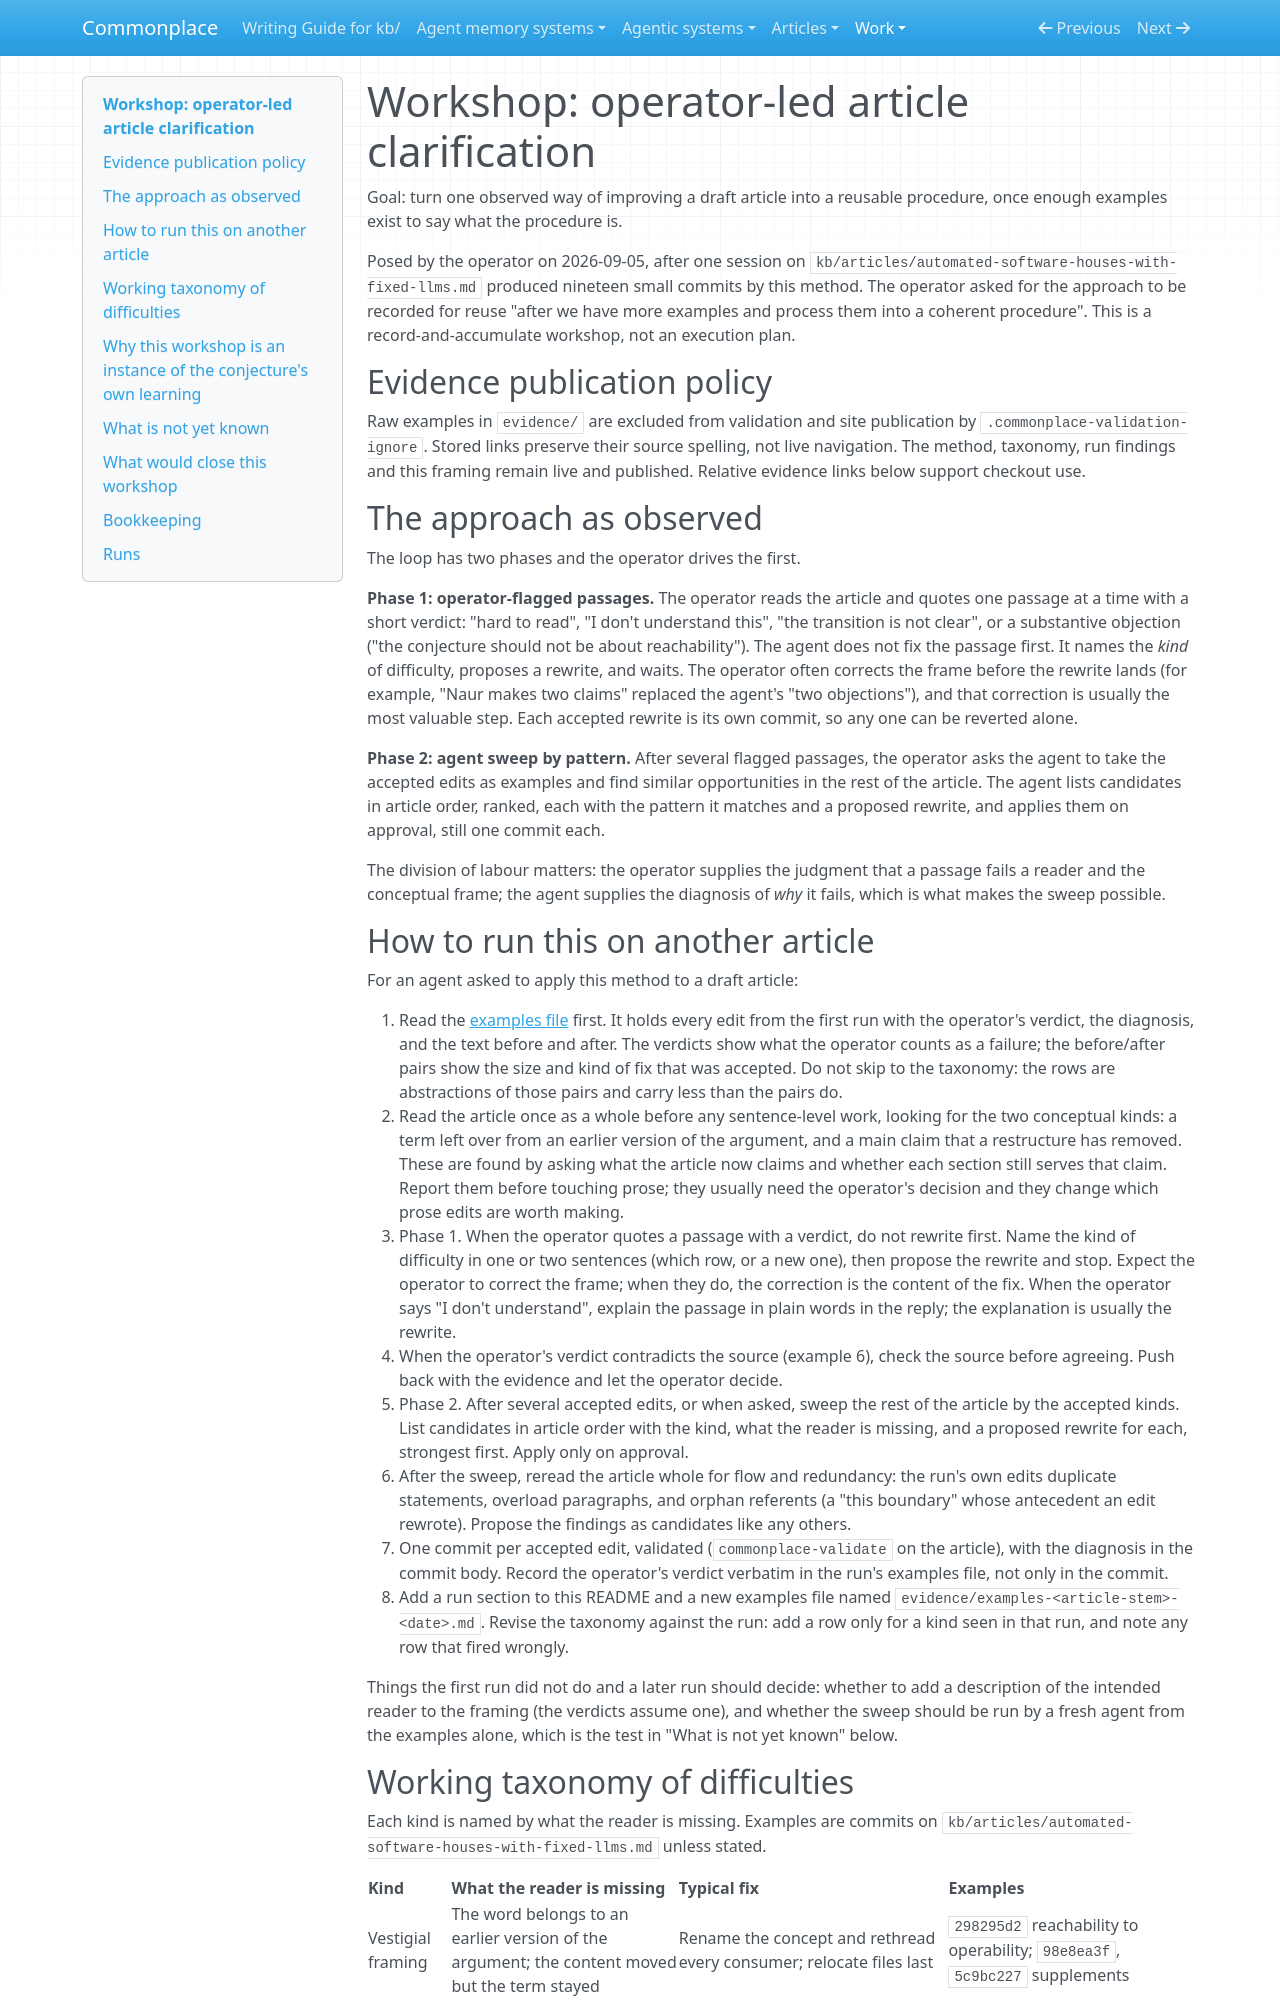

repository: zby/commonplace · page: work/operator-led-article-clarification/index.html · generator: mkdocs

# Workshop: operator-led article clarification

Goal: turn one observed way of improving a draft article into a reusable
procedure, once enough examples exist to say what the procedure is.

Posed by the operator on 2026-09-05, after one session on
`kb/articles/automated-software-houses-with-fixed-llms.md` produced nineteen
small commits by this method. The operator asked for the approach to be
recorded for reuse "after we have more examples and process them into a
coherent procedure". This is a record-and-accumulate workshop, not an
execution plan.

## Evidence publication policy

Raw examples in `evidence/` are excluded from validation and site publication by
`.commonplace-validation-ignore`. Stored links preserve their source spelling,
not live navigation. The method, taxonomy, run findings and this framing remain
live and published. Relative evidence links below support checkout use.

## The approach as observed

The loop has two phases and the operator drives the first.

**Phase 1: operator-flagged passages.** The operator reads the article and
quotes one passage at a time with a short verdict: "hard to read", "I don't
understand this", "the transition is not clear", or a substantive objection
("the conjecture should not be about reachability"). The agent does not fix
the passage first. It names the *kind* of difficulty, proposes a rewrite, and
waits. The operator often corrects the frame before the rewrite lands (for
example, "Naur makes two claims" replaced the agent's "two objections"), and
that correction is usually the most valuable step. Each accepted rewrite is
its own commit, so any one can be reverted alone.

**Phase 2: agent sweep by pattern.** After several flagged passages, the
operator asks the agent to take the accepted edits as examples and find
similar opportunities in the rest of the article. The agent lists candidates
in article order, ranked, each with the pattern it matches and a proposed
rewrite, and applies them on approval, still one commit each.

The division of labour matters: the operator supplies the judgment that a
passage fails a reader and the conceptual frame; the agent supplies the
diagnosis of *why* it fails, which is what makes the sweep possible.

## How to run this on another article

For an agent asked to apply this method to a draft article:

1. Read the [examples file](./evidence/examples-automated-software-houses-2026-09-05.md)
   first. It holds every edit from the first run with the operator's verdict,
   the diagnosis, and the text before and after. The verdicts show what the
   operator counts as a failure; the before/after pairs show the size and kind
   of fix that was accepted. Do not skip to the taxonomy: the rows are
   abstractions of those pairs and carry less than the pairs do.
2. Read the article once as a whole before any sentence-level work, looking
   for the two conceptual kinds: a term left over from an earlier version of
   the argument, and a main claim that a restructure has removed. These are
   found by asking what the article now claims and whether each section still
   serves that claim. Report them before touching prose; they usually need
   the operator's decision and they change which prose edits are worth making.
3. Phase 1. When the operator quotes a passage with a verdict, do not rewrite
   first. Name the kind of difficulty in one or two sentences (which row, or
   a new one), then propose the rewrite and stop. Expect the operator to
   correct the frame; when they do, the correction is the content of the
   fix. When the operator says "I don't understand", explain the passage in
   plain words in the reply; the explanation is usually the rewrite.
4. When the operator's verdict contradicts the source (example 6), check the
   source before agreeing. Push back with the evidence and let the operator
   decide.
5. Phase 2. After several accepted edits, or when asked, sweep the rest of the
   article by the accepted kinds. List candidates in article order with the
   kind, what the reader is missing, and a proposed rewrite for each, strongest
   first. Apply only on approval.
6. After the sweep, reread the article whole for flow and redundancy: the
   run's own edits duplicate statements, overload paragraphs, and orphan
   referents (a "this boundary" whose antecedent an edit rewrote). Propose
   the findings as candidates like any others.
7. One commit per accepted edit, validated (`commonplace-validate` on the
   article), with the diagnosis in the commit body. Record the operator's
   verdict verbatim in the run's examples file, not only in the commit.
8. Add a run section to this README and a new examples file named
   `evidence/examples-<article-stem>-<date>.md`. Revise the taxonomy against the run:
   add a row only for a kind seen in that run, and note any row that fired
   wrongly.

Things the first run did not do and a later run should decide: whether to
add a description of the intended reader to the framing (the verdicts assume
one), and whether the sweep should be run by a fresh agent from the examples
alone, which is the test in "What is not yet known" below.
